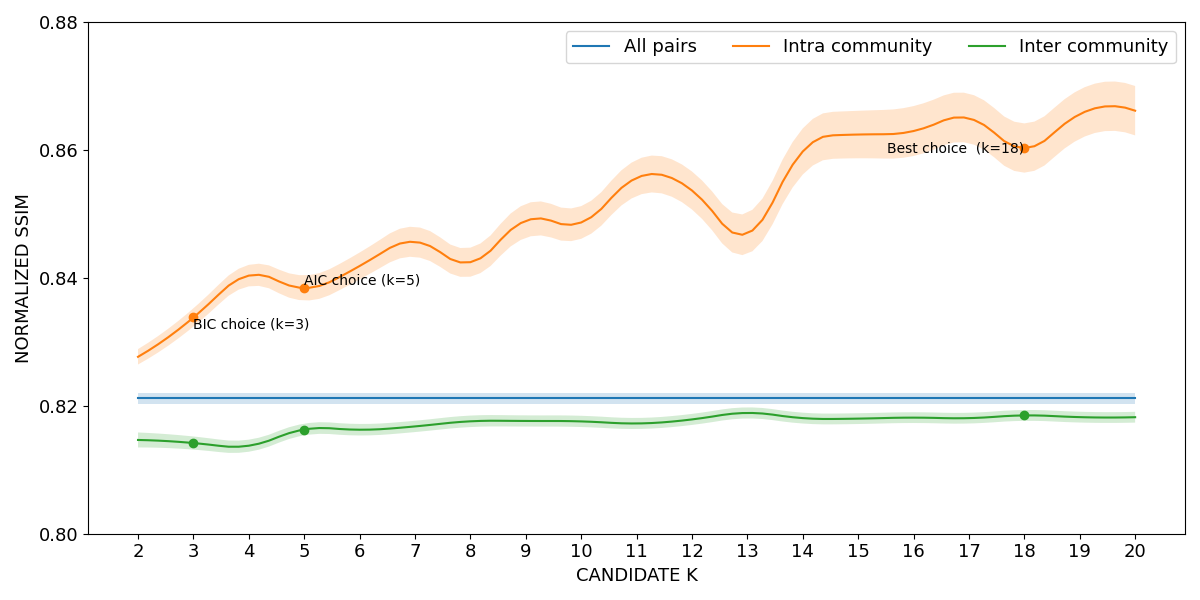

Values plotted in this chart, from the file beside it:
curve, all_pairs, k=2|intra_community, k=3|intra_community, k=4|intra_community, k=5|intra_community, k=6|intra_community, k=7|intra_community, k=8|intra_community, k=9|intra_community, k=10|intra_community, k=11|intra_community, k=12|intra_community, k=13|intra_community, k=14|intra_community, k=15|intra_community, k=16|intra_community, k=17|intra_community, k=18|intra_community, k=19|intra_community, k=20|intra_community, k=2|inter_community, k=3|inter_community, k=4|inter_community
lower, 0.8203, 0.8265, 0.8324, 0.8387, 0.8365, 0.8397, 0.8433, 0.8402, 0.8463, 0.8461, 0.8528, 0.8507, 0.8437, 0.8562, 0.8587, 0.8591, 0.8611, 0.8565, 0.8617, 0.8623, 0.8135, 0.8132, 0.8128
mean, 0.8212, 0.8277, 0.8338, 0.8404, 0.8384, 0.8419, 0.8456, 0.8424, 0.8489, 0.8487, 0.8556, 0.8537, 0.8469, 0.8598, 0.8624, 0.863, 0.8649, 0.8603, 0.8656, 0.8661, 0.8147, 0.8142, 0.8138
upper, 0.822, 0.8289, 0.8352, 0.842, 0.8404, 0.844, 0.848, 0.8447, 0.8516, 0.8512, 0.8585, 0.8566, 0.8501, 0.8634, 0.8661, 0.8669, 0.8688, 0.8641, 0.8694, 0.87, 0.8158, 0.8152, 0.8147
